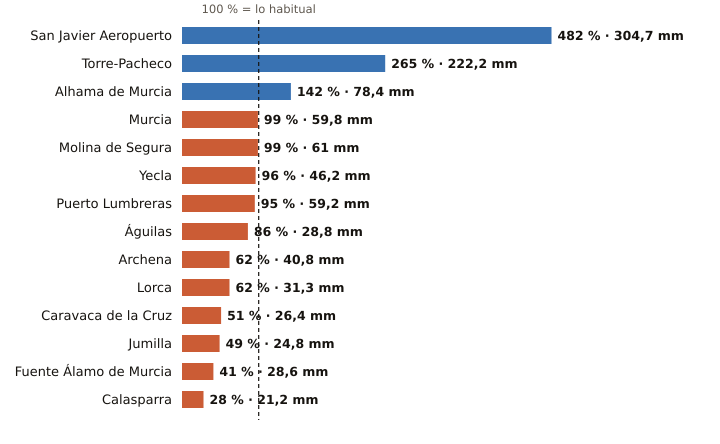

The file beside this chart, header and first rows:
estacion, provincia, indicativo, mm_otono, referencia_mm, pct, periodo_referencia, hasta, hora
San Javier Aeropuerto, Murcia, 7031X, 304.7, 63.2, 482, 2011-2025, 2026-10-23, 12
Torre-Pacheco, Murcia, 7026X, 222.2, 83.7, 265, 2005-2025, 2026-10-23, 12
Alhama de Murcia, Murcia, 7227X, 78.4, 55.3, 142, 2004-2025, 2026-10-23, 11
Murcia, Murcia, 7178I, 59.8, 60.3, 99, 1991-2020, 2026-10-23, 12
Molina de Segura, Murcia, 7237E, 61.0, 61.5, 99, 2005-2025, 2026-10-23, 12
Yecla, Murcia, 7275C, 46.2, 48.1, 96, 2009-2025, 2026-10-23, 12
Puerto Lumbreras, Murcia, 7211B, 59.2, 62.3, 95, 1991-2020, 2026-10-23, 11
Águilas, Murcia, 7002Y, 28.8, 33.5, 86, 2009-2025, 2026-10-23, 12
Archena, Murcia, 7158X, 40.8, 65.7, 62, 2008-2025, 2026-10-23, 10
Lorca, Murcia, 7209, 31.3, 50.7, 62, 1991-2020, 2026-10-23, 12
Caravaca de la Cruz, Murcia, 7119B, 26.4, 52.1, 51, 2009-2025, 2026-10-23, 12
Jumilla, Murcia, 7138B, 24.8, 50.3, 49, 2009-2025, 2026-10-23, 11
Fuente Álamo de Murcia, Murcia, 7023X, 28.6, 70.3, 41, 2008-2025, 2026-10-23, 10
Calasparra, Murcia, 7121A, 21.2, 74.5, 28, 2008-2025, 2026-10-23, 11
